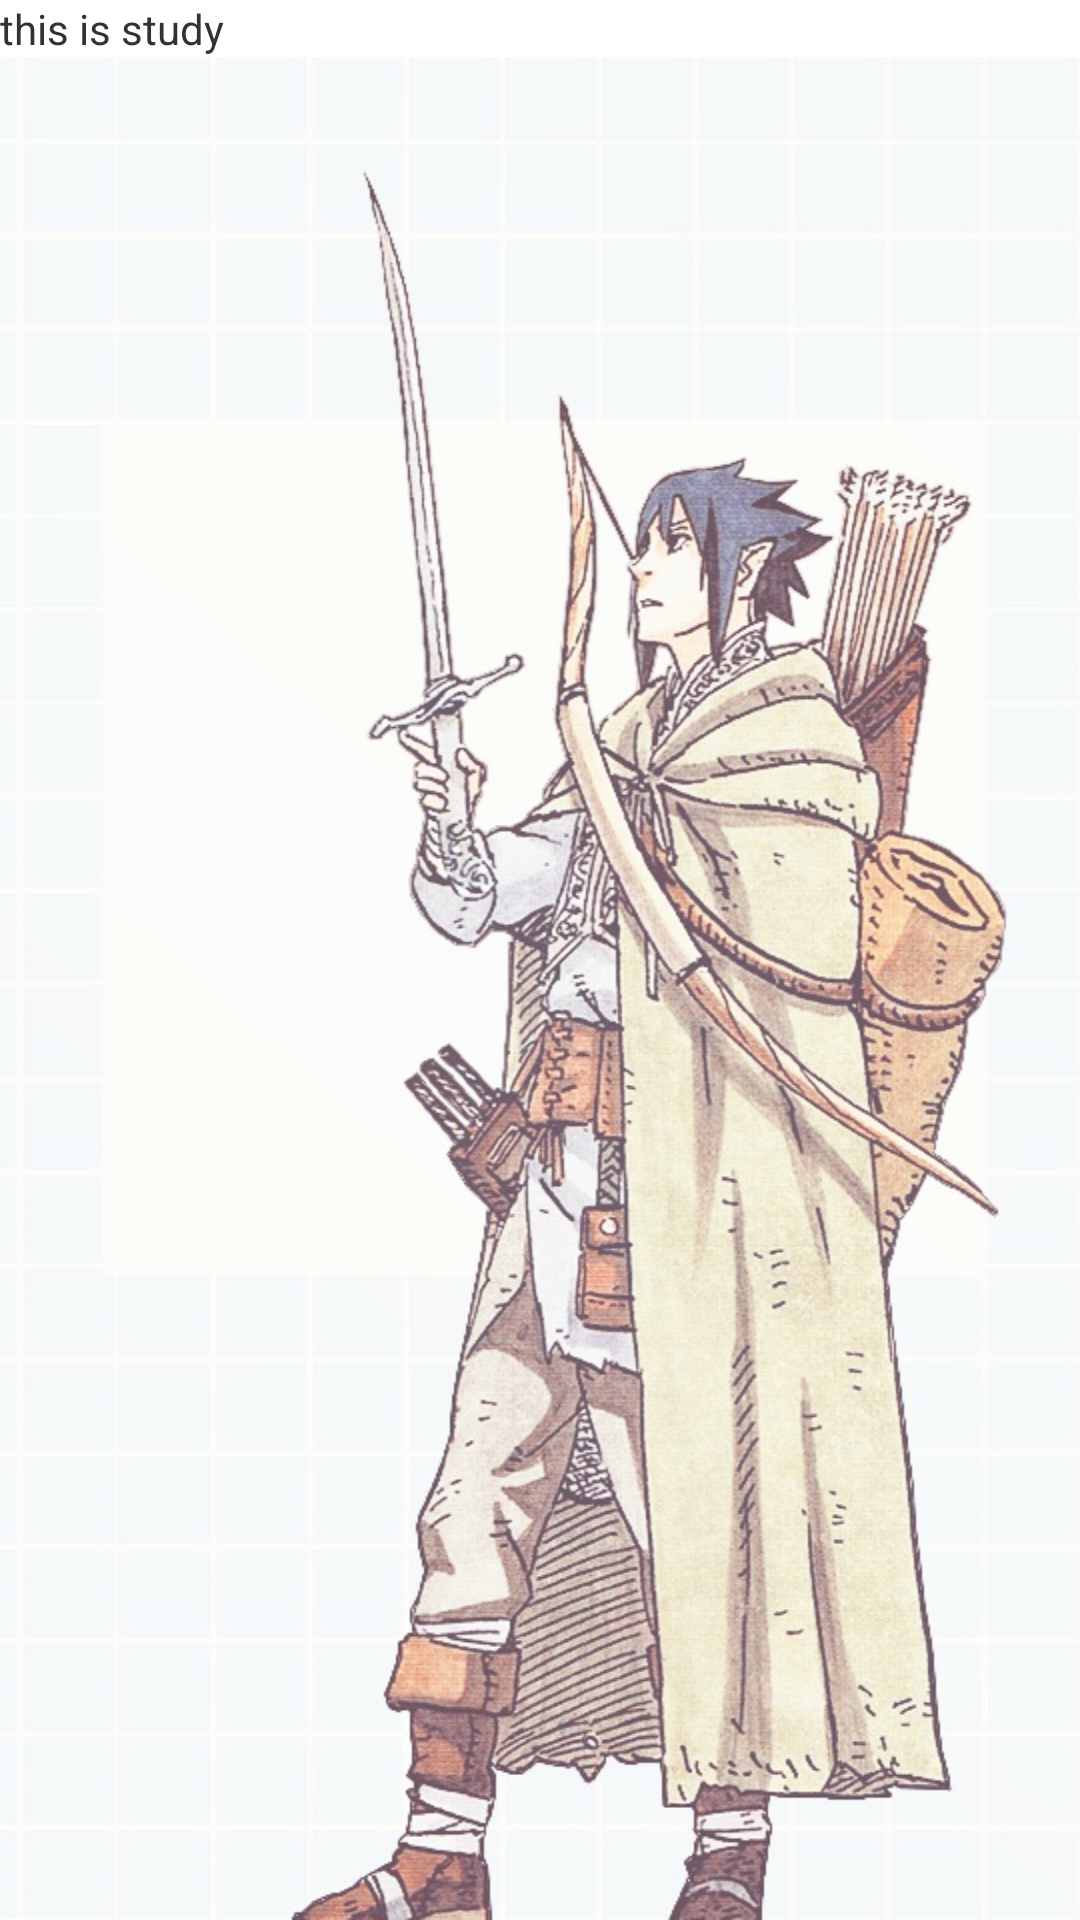

Reconstruct the res/layout file that produces this screen, plus the resources it refers to.
<!-- AndroidManifest.xml: application theme AppTheme -->
<!-- res/layout/fragment_study.xml -->
<?xml version="1.0" encoding="utf-8"?>

<LinearLayout xmlns:android="http://schemas.android.com/apk/res/android"
    android:layout_width="match_parent"
    android:layout_height="match_parent"
    android:orientation="vertical" >
    <TextView 
        android:layout_width="wrap_content"
        android:layout_height="wrap_content"
        android:text="this is study"/>
	<ImageView 
    android:layout_width="match_parent"
    android:layout_height="match_parent"
    android:src="@drawable/img3"
    android:scaleType="fitXY"
    />
</LinearLayout>
<!-- resources referenced by this layout -->
<resources>
  <!-- drawable img3: jpeg bitmap (drawable-hdpi, 141643 bytes) -->
  <style name="AppTheme" parent="AppBaseTheme">
          
      </style>
  <style name="AppBaseTheme" parent="android:Theme.Light">
          
      </style>
</resources>
